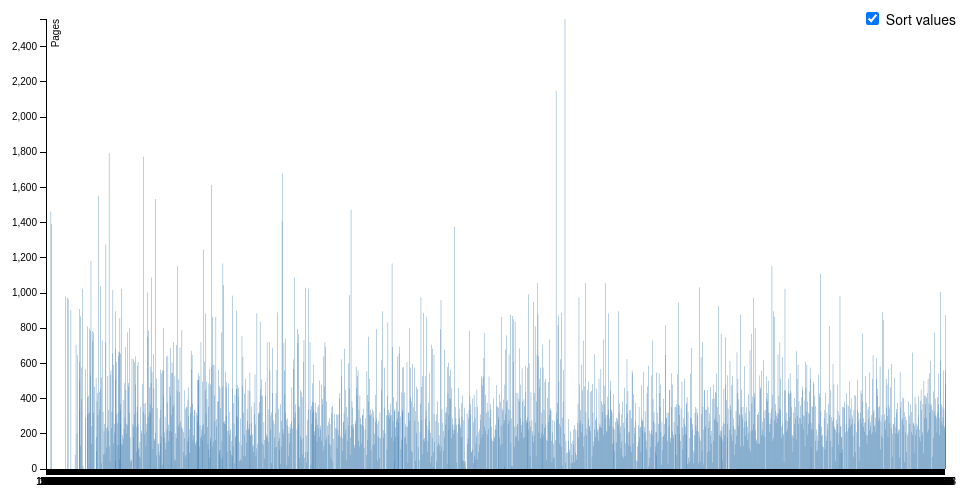
D3 v3 page, settled after 360 driven frames (6 s of simulated time); the page loaded 1 data file(s).



var margin = {top: 20, right: 20, bottom: 30, left: 40},
    width = 960 - margin.left - margin.right,
    height = 500 - margin.top - margin.bottom;

var x = d3.scale.ordinal()
    .rangeBands([0, width], .1, 1);

var y = d3.scale.linear()
    .range([height, 0]);

var xAxis = d3.svg.axis()
    .scale(x)
    .orient("bottom");

var yAxis = d3.svg.axis()
    .scale(y)
    .orient("left");

var svg = d3.select("body").append("svg")
    .attr("width", width + margin.left + margin.right)
    .attr("height", height + margin.top + margin.bottom)
  .append("g")
    .attr("transform", "translate(" + margin.left + "," + margin.top + ")");

var tt = d3.select("#tooltip");

d3.csv("output_corregido.csv", function(error, data) {

  data.forEach(function(d) {
    d.pages = +d.pages;
  });

  x.domain(data.map(function(d) { return d.id; }));
  y.domain([0, d3.max(data, function(d) { return d.pages; })]);

  svg.append("g")
      .attr("class", "x axis")
      .attr("transform", "translate(0," + height + ")")
      .call(xAxis);

  svg.append("g")
      .attr("class", "y axis")
      .call(yAxis)
    .append("text")
      .attr("transform", "rotate(-90)")
      .attr("y", 6)
      .attr("dy", ".71em")
      .style("text-anchor", "end")
      .text("Pages");

  svg.selectAll(".bar")
      .data(data)
    .enter().append("rect")
      .attr("class", "bar")
      .attr("x", function(d) { return x(d.id); })
      .attr("width", x.rangeBand())
      .attr("y", function(d) { return y(d.pages); })
      .attr("height", function(d) { return height - y(d.pages); })
      .on("mouseover", function(d){ 
          showTooltip(d, this, event.pageX, event.pageY);
        });;

  d3.select("input").on("change", change);

  var sortTimeout = setTimeout(function() {
    d3.select("input").property("checked", true).each(change);
  }, 2000);

  function showTooltip(d, node, x, y){
      if (d.img != "0")
        d3.select("#tt-img").attr("src", d.img);
      else
        d3.select("#tt-img").attr("src", "img/nopic.png");
      d3.select("#tt-title").text(d.title);
      d3.select("#tt-author").text(d.author);
      d3.select("#tt-pages").text(d.pages+" pages");
      d3.select("#tt-ratings").text(d.avg_rating + " from " +addCommas(d.ratings)+ " reviews");
      d3.select("#tt-url").attr("href", "https://www.goodreads.com/"+d.url);
      tt.style("top", y+"px").style("left", x+"px");
      tt.style("visibility", "visible");
      //d3.select(node).style("fill", "red");
      return 0;
    }

  function addCommas(nStr)
    {
      nStr += '';
      var x = nStr.split('.');
      var x1 = x[0];
      var x2 = x.length > 1 ? '.' + x[1] : '';
      var rgx = /(\d+)(\d{3})/;
      while (rgx.test(x1)) {
        x1 = x1.replace(rgx, '$1' + ',' + '$2');
      }
      return x1 + x2;
    }

  function change() {
    clearTimeout(sortTimeout);

    // Copy-on-write since tweens are evaluated after a delay.
    var x0 = x.domain(data.sort(this.checked
        ? function(a, b) { return b.pages - a.pages; }
        : function(a, b) { return d3.ascending(a.id, b.id); })
        .map(function(d) { return d.id; }))
        .copy();

    svg.selectAll(".bar")
        .sort(function(a, b) { return x0(a.pages) - x0(b.pages); });

    var transition = svg.transition().duration(750),
        delay = function(d, i) { return i * 50; };

    transition.selectAll(".bar")
        .delay(delay)
        .attr("x", function(d) { return x0(d.id); });

    transition.select(".x.axis")
        .call(xAxis)
      .selectAll("g")
        .delay(delay);
  }
});



### data: output_corregido.csv
id, title, author, avg_rating, ratings, url, img, pages, year
1, Swann's Way (In Search of Lost Time, #1), Marcel Proust, 4.14, 27,508, /book/show/12749.Swann_s_Way, https://d2arxad8u2l0g7.cloudfront.net/bo…, 468, 1913
2, Ulysses, James Joyce, 3.73, 77,655, /book/show/338798.Ulysses, https://d2arxad8u2l0g7.cloudfront.net/bo…, 810, 1922
3, Don Quixote, Miguel de Cervantes Saavedra, 3.84, 145,346, /book/show/3836.Don_Quixote, https://d2arxad8u2l0g7.cloudfront.net/bo…, 982, 1605
4, Moby-Dick; or, The Whale, Herman Melville, 3.44, 368,906, /book/show/153747.Moby_Dick_or_The_Whale, https://d2arxad8u2l0g7.cloudfront.net/bo…, 663, 1851
5, Hamlet, William Shakespeare, really liked it 4.00, 525,354, /book/show/1420.Hamlet, https://d2arxad8u2l0g7.cloudfront.net/bo…, 289, 1601
6, War and Peace, Leo Tolstoy, 4.10, 162,124, /book/show/656.War_and_Peace, https://d2arxad8u2l0g7.cloudfront.net/bo…, 1392, 1869
7, The Odyssey, Homer, 3.71, 664,583, /book/show/1381.The_Odyssey, https://d.gr-assets.com/books/1390173285…, 560, -700
8, The Great Gatsby, F. Scott Fitzgerald, 3.87, 2,511,820, /book/show/4671.The_Great_Gatsby, https://d2arxad8u2l0g7.cloudfront.net/bo…, 180, 1925
9, The Divine Comedy, Dante Alighieri, 4.06, 80,932, /book/show/6656.The_Divine_Comedy, https://d2arxad8u2l0g7.cloudfront.net/bo…, 798, 1472
10, Madame Bovary, Gustave Flaubert, 3.63, 163,934, /book/show/2175.Madame_Bovary, https://d.gr-assets.com/books/1335676143…, 329, 1857
11, The Brothers Karamazov, Fyodor Dostoyevsky, 4.29, 160,228, /book/show/4934.The_Brothers_Karamazov, https://d2arxad8u2l0g7.cloudfront.net/bo…, 776, 1880
12, One Hundred Years of Solitude, Gabriel Garcia Marquez, 4.02, 524,867, /book/show/320.One_Hundred_Years_of_Soli…, https://d2arxad8u2l0g7.cloudfront.net/bo…, 457, 1967
13, The Adventures of Huckleberry Finn, Mark Twain, 3.79, 930,218, /book/show/2956.The_Adventures_of_Huckle…, https://d2arxad8u2l0g7.cloudfront.net/bo…, 327, 1884
14, The Iliad, Homer, 3.81, 245,244, /book/show/1371.The_Iliad, https://d2arxad8u2l0g7.cloudfront.net/bo…, 683, -700
15, Lolita, Vladimir Nabokov, 3.88, 471,557, /book/show/7604.Lolita, https://d.gr-assets.com/books/1377756377…, 378, 1955
16, Anna Karenina, Leo Tolstoy, 4.01, 419,065, /book/show/15823480-anna-karenina, https://d2arxad8u2l0g7.cloudfront.net/bo…, 964, 1877
17, Crime and Punishment, Fyodor Dostoyevsky, 4.17, 392,506, /book/show/7144.Crime_and_Punishment, https://d2arxad8u2l0g7.cloudfront.net/bo…, 545, 1866
18, Alice in Wonderland (Alice's Adventures …, Lewis Carroll, 4.01, 361,893, /book/show/13023.Alice_in_Wonderland, https://d2arxad8u2l0g7.cloudfront.net/bo…, 92, 1865
19, The Sound and the Fury, William Faulkner, 3.85, 123,435, /book/show/10975.The_Sound_and_the_Fury, https://d2arxad8u2l0g7.cloudfront.net/bo…, 326, 1929
20, Pride and Prejudice, Jane Austen, 4.24, 1,937,847, /book/show/1885.Pride_and_Prejudice, https://d.gr-assets.com/books/1320399351…, 279, 1813
21, The Catcher in the Rye, J.D. Salinger, 3.78, 1,911,483, /book/show/5107.The_Catcher_in_the_Rye, https://d2arxad8u2l0g7.cloudfront.net/bo…, 277, 1945
22, Wuthering Heights, Emily Brontë, 3.81, 877,406, /book/show/6185.Wuthering_Heights, https://d.gr-assets.com/books/1388212715…, 464, 1847
23, Nineteen Eighty-Four: The Facsimile of t…, George Orwell, really liked it 4.00, 34, /book/show/1738633.Nineteen_Eighty_Four, https://d2arxad8u2l0g7.cloudfront.net/bo…, 381, 1949
24, Heart of Darkness, Joseph Conrad, 3.40, 272,639, /book/show/4900.Heart_of_Darkness, https://d2arxad8u2l0g7.cloudfront.net/bo…, 200, 1899
25, To the Lighthouse, Virginia Woolf, 3.76, 85,767, /book/show/59716.To_the_Lighthouse, https://d.gr-assets.com/books/1346239665…, 209, 1927
26, Absalom, Absalom!, William Faulkner, 3.95, 29,991, /book/show/373755.Absalom_Absalom_, https://d2arxad8u2l0g7.cloudfront.net/bo…, 320, 1936
27, Middlemarch, George Eliot, 3.92, 95,693, /book/show/19089.Middlemarch, https://d2arxad8u2l0g7.cloudfront.net/bo…, 904, 1871
28, The Trial, Franz Kafka, 3.98, 135,802, /book/show/17690.The_Trial, https://d2arxad8u2l0g7.cloudfront.net/bo…, 216, 1925
29, 1001 Nights: Illustrated Fairy Tales fro…, Robert Klanten, 4.14, 43, /book/show/193890.1001_Nights, https://d2arxad8u2l0g7.cloudfront.net/bo…, 199, 1706
30, Stories of Anton Chekhov, Anton Chekhov, 4.30, 66, /book/show/613739.Stories_of_Anton_Chekh…, https://d2arxad8u2l0g7.cloudfront.net/bo…, 297, 1961
31, The Red and the Black, Stendhal, 3.86, 36,352, /book/show/14662.The_Red_and_the_Black, https://d2arxad8u2l0g7.cloudfront.net/bo…, 608, 1830
32, Gulliver's Travels, Jonathan Swift, 3.55, 171,921, /book/show/7733.Gulliver_s_Travels, https://d2arxad8u2l0g7.cloudfront.net/bo…, 306, 1726
33, Catch-22, Joseph Heller, 3.97, 523,872, /book/show/168668.Catch_22, https://d2arxad8u2l0g7.cloudfront.net/bo…, 453, 1961
34, The Grapes of Wrath, John Steinbeck, 3.90, 492,503, /book/show/18114322-the-grapes-of-wrath, https://d2arxad8u2l0g7.cloudfront.net/bo…, 496, 1939
35, Invisible Man, Ralph Ellison, 3.82, 116,320, /book/show/16981.Invisible_Man, https://d2arxad8u2l0g7.cloudfront.net/bo…, 581, 1952
36, The Stranger, Albert Camus, 3.94, 419,054, /book/show/49552.The_Stranger, https://d.gr-assets.com/books/1349927872…, 123, 1946
37, Great Expectations, Charles Dickens, 3.73, 461,846, /book/show/2623.Great_Expectations, https://d.gr-assets.com/books/1327920219…, 505, 1861
38, The Aeneid, Virgil, 3.80, 77,579, /book/show/12914.The_Aeneid, https://d2arxad8u2l0g7.cloudfront.net/bo…, 442, -19
39, David Copperfield, Charles Dickens, 3.95, 151,346, /book/show/58696.David_Copperfield, https://d.gr-assets.com/books/1461452762…, 974, 1850
40, Mrs. Dalloway, Virginia Woolf, 3.77, 134,543, /book/show/14942.Mrs_Dalloway, https://d2arxad8u2l0g7.cloudfront.net/bo…, 194, 1925
41, Beloved, Toni Morrison, 3.75, 224,329, /book/show/6149.Beloved, https://d2arxad8u2l0g7.cloudfront.net/bo…, 324, 1987
42, The Canterbury Tales, Geoffrey Chaucer, 3.48, 148,610, /book/show/2696.The_Canterbury_Tales, https://d.gr-assets.com/books/1261208589…, 504, 1380
… [head cut at 6 KiB]